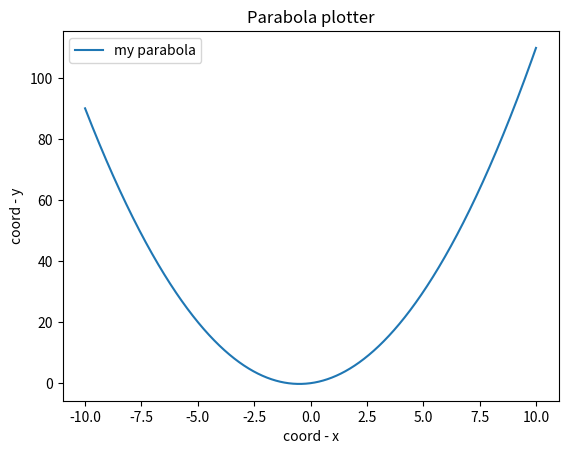

Write Python code to recreate this figure.
import matplotlib.pyplot as plt 
import numpy as np 

def parabola_plotter(a=1,b=1,c=0, title='Parabola plotter'):
  ''' Рисователь парабол общего вида
  На входе нужно указать коэффициенты уравнения параболы
  '''
  x = np.arange(-10,10,0.01)
  y = a*x**2 + b*x + c
  plt.plot(x,y,label='my parabola')
  plt.xlabel('coord - x')
  plt.ylabel('coord - y')
  plt.title(title)
  plt.legend()
  plt.show()

parabola_plotter()